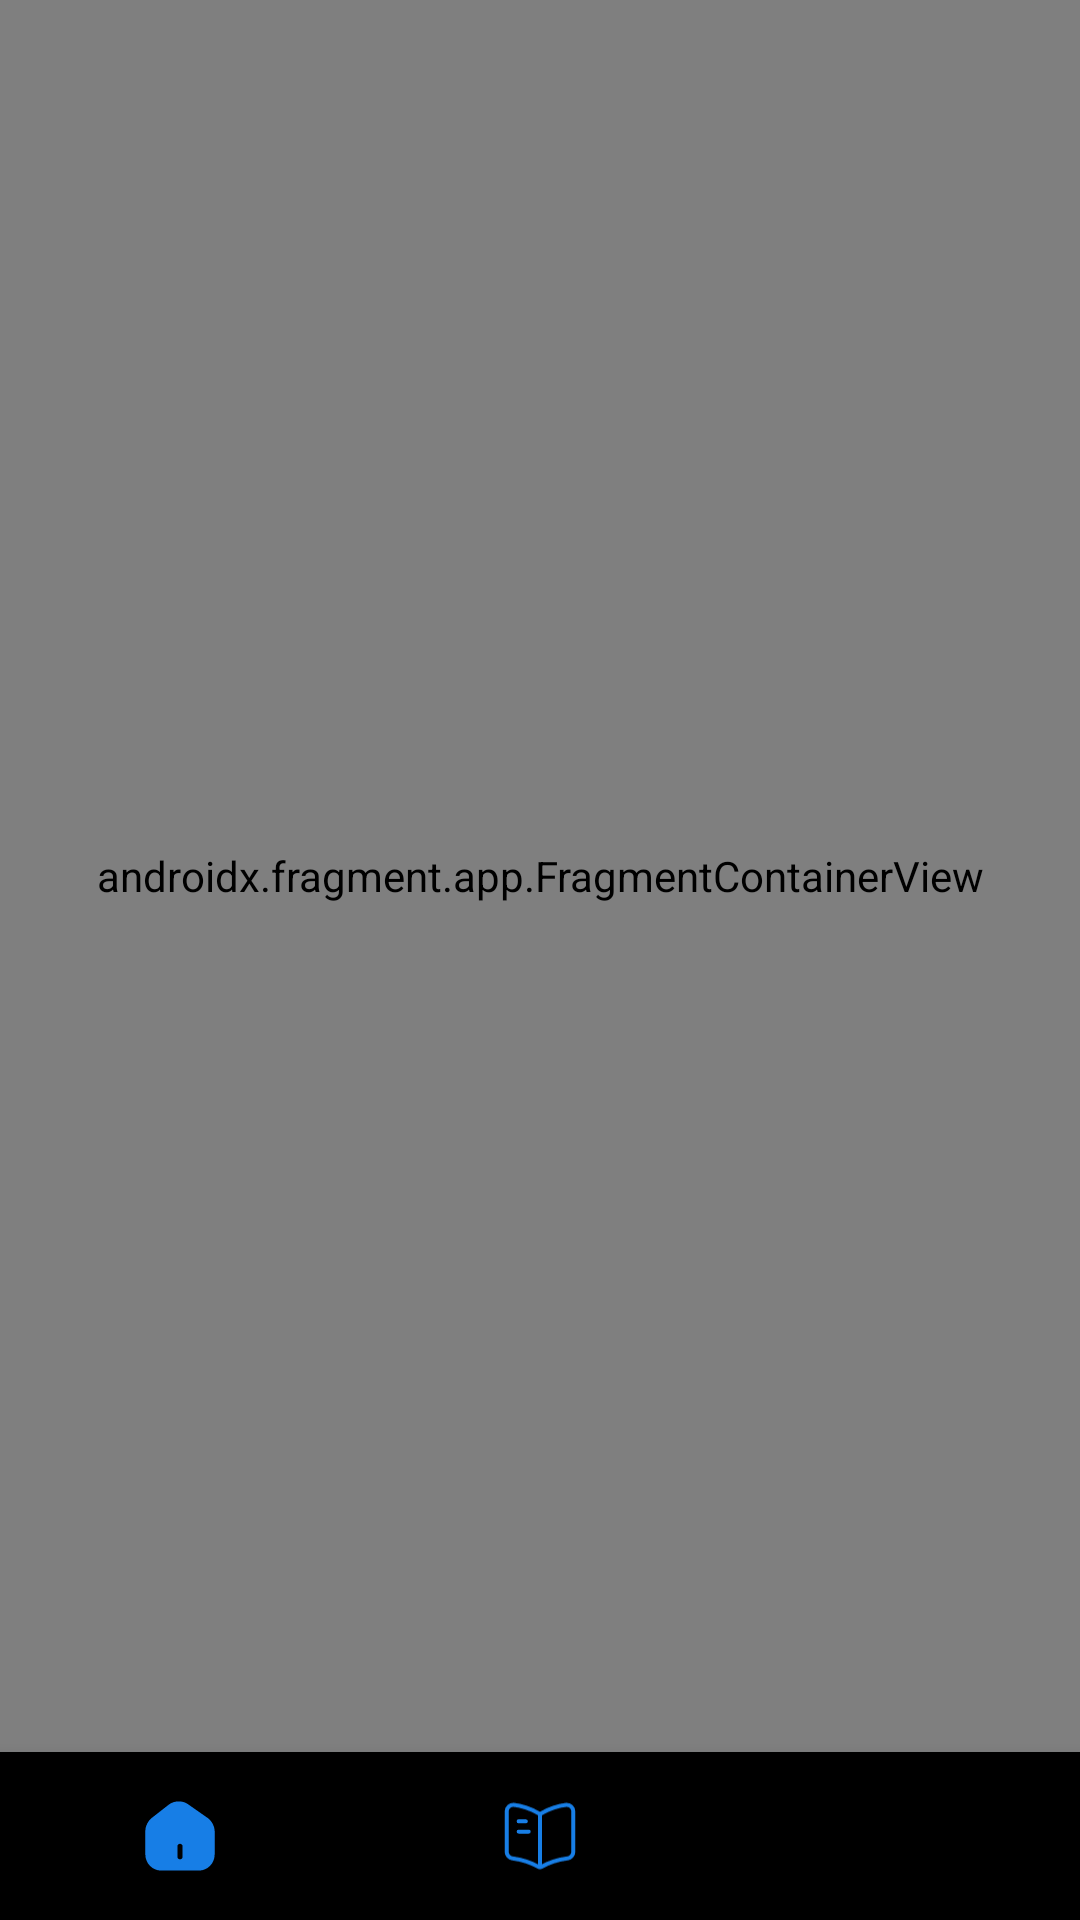

Produce the Android XML layout that renders to this screen, including the resource entries it uses.
<!-- AndroidManifest.xml: application theme Theme.Halqa -->
<!-- res/layout/fragment_main_flow.xml -->
<?xml version="1.0" encoding="utf-8"?>
<androidx.constraintlayout.widget.ConstraintLayout xmlns:android="http://schemas.android.com/apk/res/android"
    xmlns:app="http://schemas.android.com/apk/res-auto"
    xmlns:tools="http://schemas.android.com/tools"
    android:layout_width="match_parent"
    android:background="@color/main_background"
    android:layout_height="match_parent"
    tools:context=".fragment.mainflow.MainFlowFragment">

    <androidx.fragment.app.FragmentContainerView
        android:id="@+id/nav_host_fragment_main"
        android:name="androidx.navigation.fragment.NavHostFragment"
        android:layout_width="match_parent"
        android:layout_height="0dp"
        app:defaultNavHost="true"
        app:layout_constraintBottom_toTopOf="@id/bottom_navigation"
        app:layout_constraintTop_toTopOf="parent"
        app:navGraph="@navigation/main_graph" />


    <com.google.android.material.bottomnavigation.BottomNavigationView
        android:id="@+id/bottom_navigation"
        android:layout_width="match_parent"
        android:layout_height="wrap_content"
        android:layout_gravity="start"
        android:elevation="10dp"
        android:outlineSpotShadowColor="@color/main_color"
        android:background="@drawable/bottom_nav_background"
        app:itemIconTint="@color/bottom_nav_color_selection"
        app:itemTextColor="@color/bottom_nav_color_selection"
        app:labelVisibilityMode="unlabeled"
        app:layout_constraintBottom_toBottomOf="parent"
        app:layout_constraintStart_toStartOf="parent"
        app:layout_constraintEnd_toEndOf="parent"
        app:menu="@menu/main_menu" />


</androidx.constraintlayout.widget.ConstraintLayout>
<!-- resources referenced by this layout -->
<resources>
  <color name="main_background">#F8FAFF</color>
  <color name="main_color">#177EE6</color>
  <style name="Theme.Halqa" parent="Theme.MaterialComponents.DayNight.NoActionBar.Bridge">
          
          <item name="colorPrimary">@color/purple_500</item>
          <item name="colorPrimaryVariant">@color/purple_700</item>
          <item name="colorOnPrimary">@color/white</item>
          
          <item name="colorSecondary">@color/teal_200</item>
          <item name="colorSecondaryVariant">@color/teal_700</item>
          <item name="colorOnSecondary">@color/black</item>
          
          <item name="android:statusBarColor">?attr/colorPrimaryVariant</item>
          
          <item name="android:windowDisablePreview">true</item>
          <item name="android:windowIsTranslucent">true</item>
      </style>
  <color name="purple_500">#177EE6</color>
  <color name="purple_700">#FF3700B3</color>
  <color name="white">#FFFFFFFF</color>
  <color name="teal_200">#FF03DAC5</color>
  <color name="teal_700">#FF018786</color>
  <color name="black">#000000</color>
</resources>
